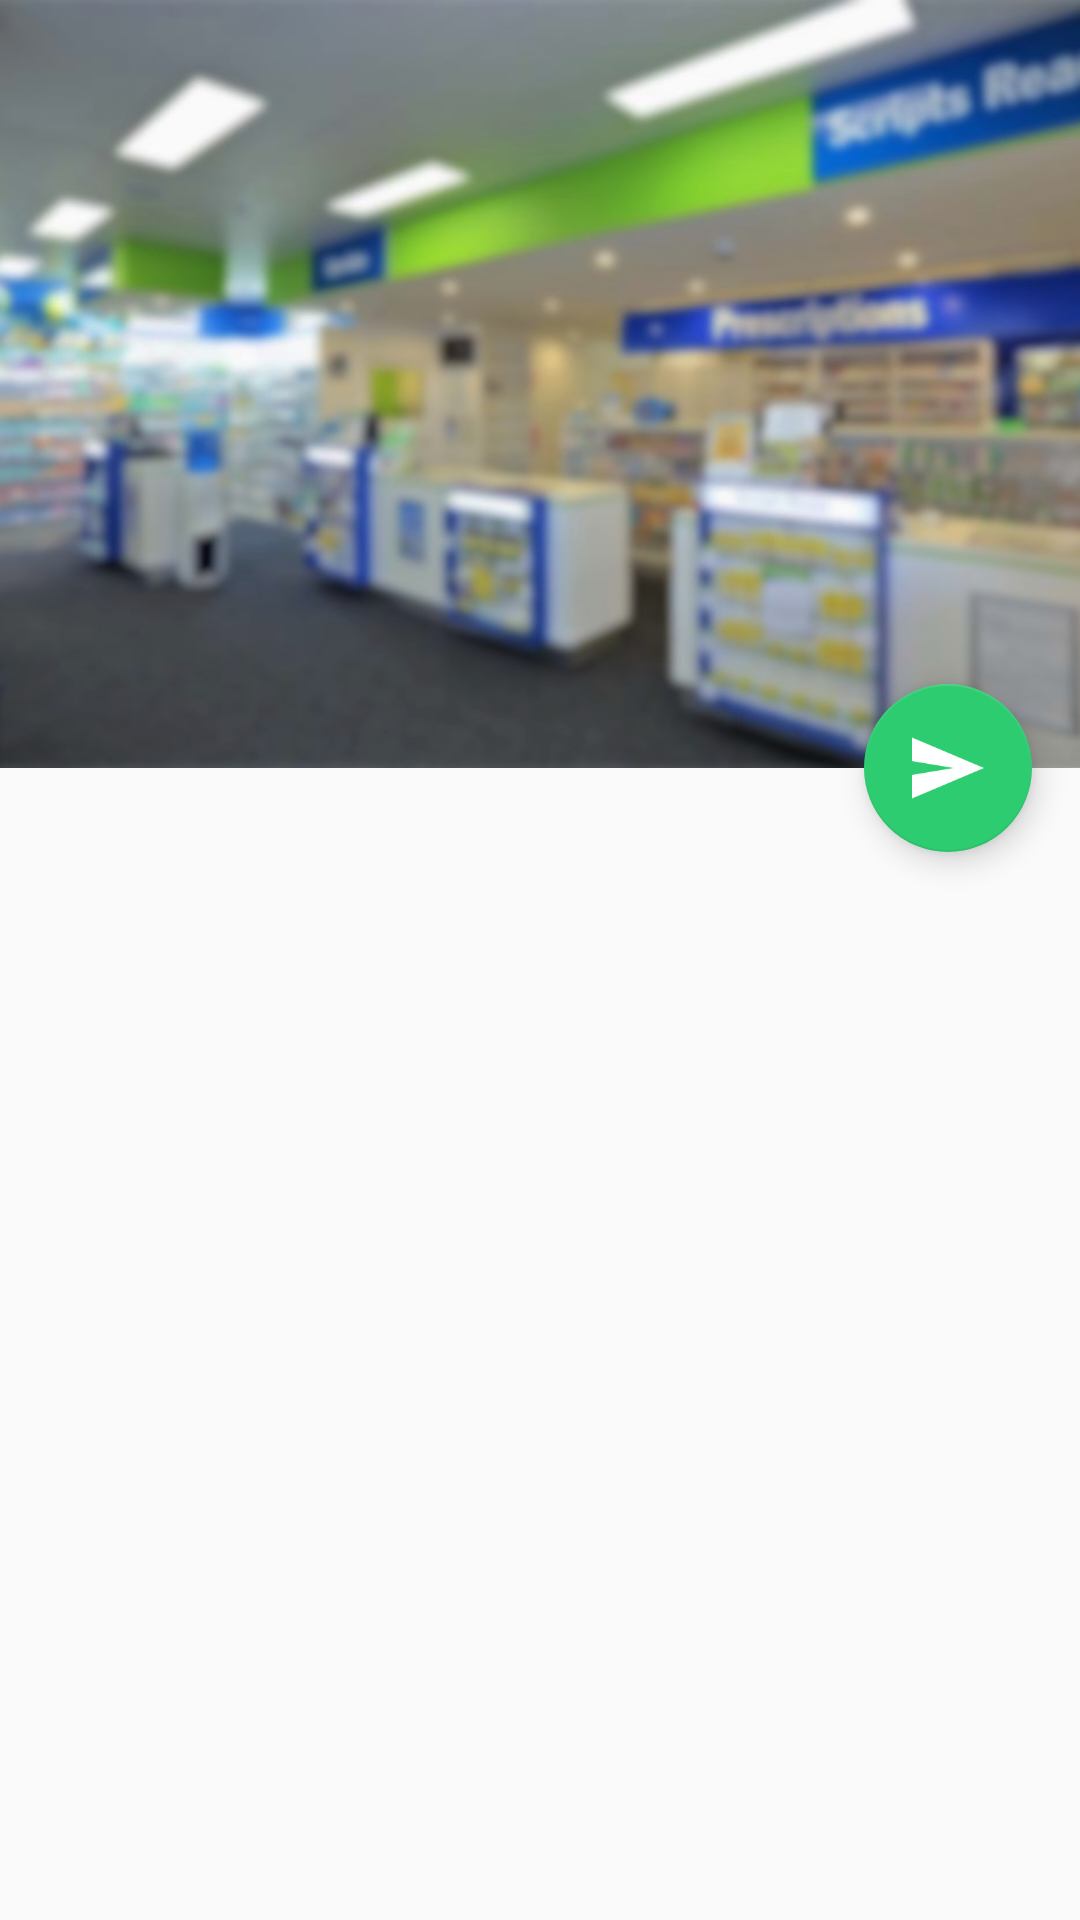

Android layout source for this screen:
<!-- AndroidManifest.xml: activity theme AppTheme.NoActionBar -->
<!-- res/layout/activity_drugs_input.xml -->
<?xml version="1.0" encoding="utf-8"?>
<android.support.design.widget.CoordinatorLayout xmlns:android="http://schemas.android.com/apk/res/android"
    xmlns:app="http://schemas.android.com/apk/res-auto"
    xmlns:tools="http://schemas.android.com/tools"
    android:layout_width="match_parent"
    android:layout_height="match_parent"
    android:fitsSystemWindows="true"
    tools:context="vn.soaap.onlinepharmacy.activity.DrugsInputActivity">

    <android.support.design.widget.AppBarLayout
        android:id="@+id/app_bar"
        android:layout_width="match_parent"
        android:layout_height="256dp"
        android:fitsSystemWindows="true"
        android:theme="@style/AppTheme.AppBarOverlay">

        <android.support.design.widget.CollapsingToolbarLayout
            android:layout_width="match_parent"
            android:layout_height="match_parent"
            android:fitsSystemWindows="true"
            app:contentScrim="?attr/colorPrimary"
            app:expandedTitleMarginEnd="64dp"
            app:expandedTitleMarginStart="48dp"
            app:layout_scrollFlags="scroll|exitUntilCollapsed">

            <ImageView
                android:id="@+id/image"
                android:layout_width="match_parent"
                android:layout_height="match_parent"
                android:fitsSystemWindows="true"
                android:scaleType="centerCrop"
                android:src="@mipmap/header_collapsing"
                app:layout_collapseMode="parallax" />

            <android.support.v7.widget.Toolbar
                android:id="@+id/toolbar"
                android:layout_width="match_parent"
                android:layout_height="?attr/actionBarSize"
                app:layout_collapseMode="pin"
                app:popupTheme="@style/ThemeOverlay.AppCompat.Light" />
        </android.support.design.widget.CollapsingToolbarLayout>
    </android.support.design.widget.AppBarLayout>

    <include layout="@layout/content_drugs_input" />

    <android.support.design.widget.FloatingActionButton
        android:id="@+id/fab"
        android:layout_width="wrap_content"
        android:layout_height="wrap_content"
        android:layout_margin="@dimen/fab_margin"
        android:src="@mipmap/ic_sent"
        app:layout_anchor="@+id/app_bar"
        app:layout_anchorGravity="bottom|right|end" />

</android.support.design.widget.CoordinatorLayout>
<!-- res/layout/content_drugs_input.xml (included above) -->
<?xml version="1.0" encoding="utf-8"?>
<RelativeLayout xmlns:android="http://schemas.android.com/apk/res/android"
    xmlns:app="http://schemas.android.com/apk/res-auto"
    android:layout_width="match_parent"
    android:layout_height="match_parent"
    android:fitsSystemWindows="true"
    app:layout_behavior="@string/appbar_scrolling_view_behavior">

    <android.support.v7.widget.RecyclerView
        android:id="@+id/rvPrescription"
        android:layout_width="match_parent"
        android:layout_height="match_parent"
        />
</RelativeLayout>
<!-- resources referenced by this layout -->
<resources>
  <dimen name="fab_margin">16dp</dimen>
  <!-- mipmap header_collapsing: jpg bitmap (mipmap-nodpi, 89121 bytes) -->
  <!-- mipmap ic_sent: png bitmap (mipmap-nodpi, 1103 bytes) -->
  <style name="AppTheme.AppBarOverlay" parent="ThemeOverlay.AppCompat.Dark.ActionBar" />
  <style name="AppTheme.NoActionBar">
          <item name="windowActionBar">false</item>
          <item name="windowNoTitle">true</item>
  
      </style>
</resources>
